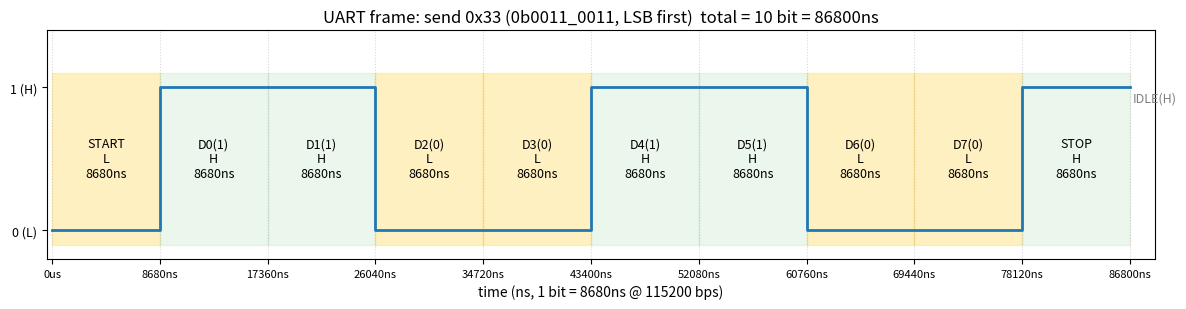

Generate this figure with matplotlib:
# -*- coding: utf-8 -*-
"""Day13: 0x33 UART 帧电平图（LSB 在前，115200 bps，位宽 8680ns）"""
import matplotlib
matplotlib.use("Agg")
import matplotlib.pyplot as plt
from matplotlib.patches import Rectangle

T = 8680  # 1 bit 时长 (ns)
data = [1, 1, 0, 0, 1, 1, 0, 0]   # 0x33, bit0~bit7, LSB 在前
levels = [0] + data + [1]        # 起始低 + 数据 + 停止高
labels = ["START"] + [f"D{i}({d})" for i, d in enumerate(data)] + ["STOP"]

fig, ax = plt.subplots(figsize=(12, 3.2))
# step 波形
x = [0.0]; y = [levels[0]]
for i, lvl in enumerate(levels):
    x += [i * T, (i + 1) * T]
    y += [lvl, lvl]
x.append((len(levels)) * T); y.append(y[-1])
ax.step(x, y, where="post", color="#1f77b4", lw=2)

# 每个 bit 段底色 + 标签
for i, lvl in enumerate(levels):
    ax.add_patch(Rectangle((i * T, -0.1), T, 1.2, color="#ffd54f" if lvl == 0 else "#c8e6c9", alpha=0.35, zorder=0))
    ax.text(i * T + T / 2, 0.5, f"{labels[i]}\n{'L' if lvl==0 else 'H'}\n{T}ns",
            ha="center", va="center", fontsize=9)
ax.text(len(levels) * T + 200, 0.9, "IDLE(H)", fontsize=9, color="gray")

# 位边界刻度
ticks = [i * T for i in range(len(levels) + 1)]
ax.set_xticks(ticks)
ax.set_xticklabels([f"{t//1000}us" if t % 1000 == 0 else f"{t}ns" for t in ticks], fontsize=8)
ax.set_yticks([0, 1])
ax.set_yticklabels(["0 (L)", "1 (H)"], fontsize=9)
ax.set_ylim(-0.2, 1.4); ax.set_xlim(-400, len(levels) * T + 2000)
ax.set_xlabel("time (ns, 1 bit = 8680ns @ 115200 bps)")
ax.set_title("UART frame: send 0x33 (0b0011_0011, LSB first)  total = 10 bit = 86800ns")
ax.grid(axis="x", ls=":", alpha=0.5)
plt.tight_layout()
plt.savefig(r"D:\ZcodeData\.zcode\workspace\default\day13_uart_frame_0x33.png", dpi=130)
print("saved OK")
